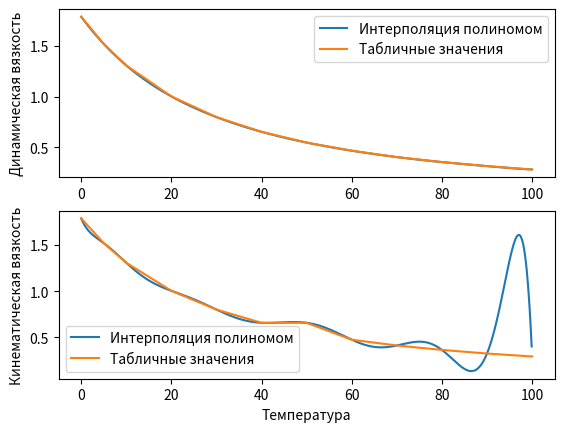

Here is the Python script that generated this plot:
import matplotlib.pyplot as plt
import numpy as np


def lagranz(x, y, t):
    """Интерполяция с помощью интерполяционного полинома Лагранжа."""

    sum = 0

    for i in range(0, len(y)):
        prod = 1

        for j in range(0, len(y)):
            if i != j:
                prod *= (t - x[j]) / (x[i] - x[j])

        sum += y[i] * prod

    return sum


def newton(x, y, t):
    """Интерполяция с помощью интерполяционного полинома Ньютона."""
    sum = 0
    print(len(y))
    for i in range(0, (len(y) - 1)):
        prod = 1
        for j in range(0, i + 1):
            prod *= t - x[j]

        sum += prod * dd(x, y, i + 2)
        print(sum)

    return dd(x, y, 1) + sum


def dd(x, y, k):
    """Разделенная разность."""
    sum = 0
    for i in range(0, k):
        prod = 1
        for j in range(0, k):
            if i != j:
                prod *= x[i] - x[j]
        sum += y[i] / prod

    return sum


def interpolation(x, func, ts, kvs):
    return [func(ts, kvs, x) for x in x]


if __name__ == '__main__':
    # Температура.
    ts = [0.0, 5.0, 10.0, 20.0, 30.0, 40.0, 50.0, 60.0,
          70.0, 80.0, 90.0, 100.0]
    # Кинематическая вязкость.
    kvs = [1.787, 1.519, 1.307, 1.004, 0.801, 0.658, 0.658, 0.475,
           0.413, 0.365, 0.326, 0.294]

    # Динамическая вязкость
    dvs = [1.787, 1.519, 1.307, 1.002, 0.798, 0.653, 0.547, 0.467,
           0.404, 0.355, 0.315, 0.282]

    x = np.arange(0, 100, 0.1)

    plt.subplot(2, 1, 1)
    plt.ylabel("Динамическая вязкость")
    plt.plot(x, interpolation(x, newton, ts, dvs), label="Интерполяция полиномом")
    plt.plot(ts, dvs, label="Табличные значения")
    plt.legend()

    plt.subplot(2, 1, 2)
    plt.ylabel("Кинематическая вязкость")
    plt.plot(x, interpolation(x, newton, ts, kvs), label="Интерполяция полиномом")
    plt.plot(ts, kvs, label="Табличные значения")
    plt.xlabel("Температура")
    plt.legend()

    plt.show()
